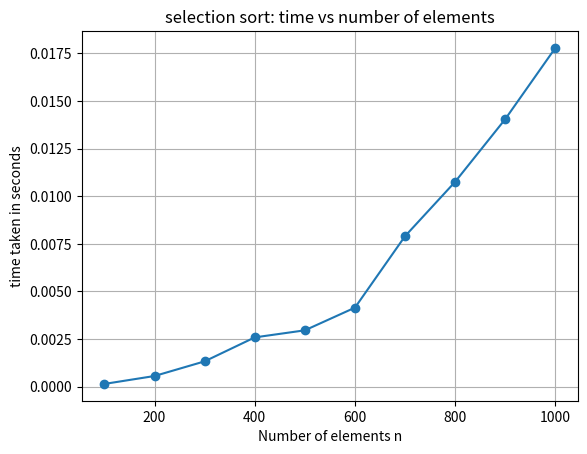

The matplotlib source for this figure:
import time
import random
import matplotlib.pyplot as plt


def selection_sort(arr):
    n = len(arr)
    for i in range(n):
        min_index = i
        for j in range(i+1,n):
            if arr[j] < arr[min_index]:
                arr[min_index] = j
                
        arr[i],arr[min_index] = arr[min_index], arr[i]


n_values = []
times =[]


for n in range(100,1001,100):
    sample_array = random.sample(range(0, n*10),n)
    
    start_time = time.perf_counter()
    selection_sort(sample_array)
    end_time = time.perf_counter()
    
    elapsed_time = end_time - start_time
    n_values.append(n)
    times.append(elapsed_time)
    
plt.plot(n_values,times,marker = 'o')
plt.title("selection sort: time vs number of elements")
plt.xlabel("Number of elements n")
plt.ylabel("time taken in seconds")
plt.grid(True)
plt.show()
    